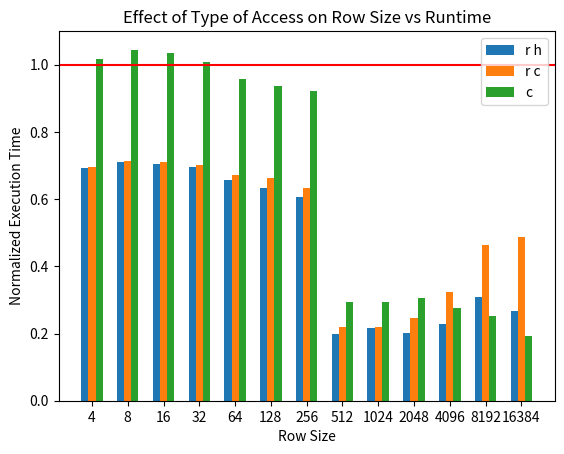

Source code (Python):
# import matplotlib.pyplot as plt
# import numpy as np

#BAR GRAPH:

# r_c = [45244, 22642, 11347, 5724, 2901, 1505, 786, 415, 218, 132, 96, 72, 53]
# rh = [45100, 22561, 11290, 5675, 2840, 1436, 753, 376, 216, 109, 68, 48, 29]
# d = [65137, 31697, 16000, 8175, 4314, 2267, 1244, 1901, 996, 539, 298, 155, 109]
# c = [66229, 33106, 16551, 8237, 4132, 2121, 1148, 560, 294, 165, 82, 39, 21]

# x = np.array([4, 8, 16, 32, 64, 128, 256, 512, 1024, 2048, 4096, 8192, 16384])
# x_label = np.divide(np.arange(len(x)), 1)

# plt.xlabel("Row Size")
# plt.ylabel("Normalized Execution Time")
# plt.title("Effect of Type of Access on Row Size vs Runtime")

# bar_width = 0.2
# index = np.arange(len(x_label))

# plt.bar(index - bar_width, rh, width=bar_width, label='r h')
# plt.bar(index, r_c, width=bar_width, label='r c')
# plt.bar(index + bar_width, d, width=bar_width, label='d')
# plt.bar(index + (2 * bar_width), c, width=bar_width, label='c')

# plt.xticks(index, x)
# plt.legend()
# plt.show()


# NORMALIZED EXECUTION TIME:

import matplotlib.pyplot as plt
import numpy as np

r_c = np.array([45244, 22642, 11347, 5724, 2901, 1505, 786, 415, 218, 132, 96, 72, 53])
rh = np.array([45100, 22561, 11290, 5675, 2840, 1436, 753, 376, 216, 109, 68, 48, 29])
d = np.array([65137, 31697, 16000, 8175, 4314, 2267, 1244, 1901, 996, 539, 298, 155, 109])
c = np.array([66229, 33106, 16551, 8237, 4132, 2121, 1148, 560, 294, 165, 82, 39, 21])


normalized_time = d / d

x = np.array([4, 8, 16, 32, 64, 128, 256, 512, 1024, 2048, 4096, 8192, 16384])
x_label = np.divide(np.arange(len(x)), 1)

plt.xlabel("Row Size")
plt.ylabel("Normalized Execution Time")
plt.title("Effect of Type of Access on Row Size vs Runtime")

bar_width = 0.2
index = np.arange(len(x_label))

plt.bar(index - bar_width, rh / d, width=bar_width, label='r h')
plt.bar(index, r_c / d, width=bar_width, label='r c')
plt.bar(index + (1 * bar_width), c / d, width=bar_width, label='c')

plt.xticks(index, x)
plt.legend()
plt.ylim(0, 1.1) 
plt.axhline(y=1.0, color='red', linestyle='-')
plt.show()